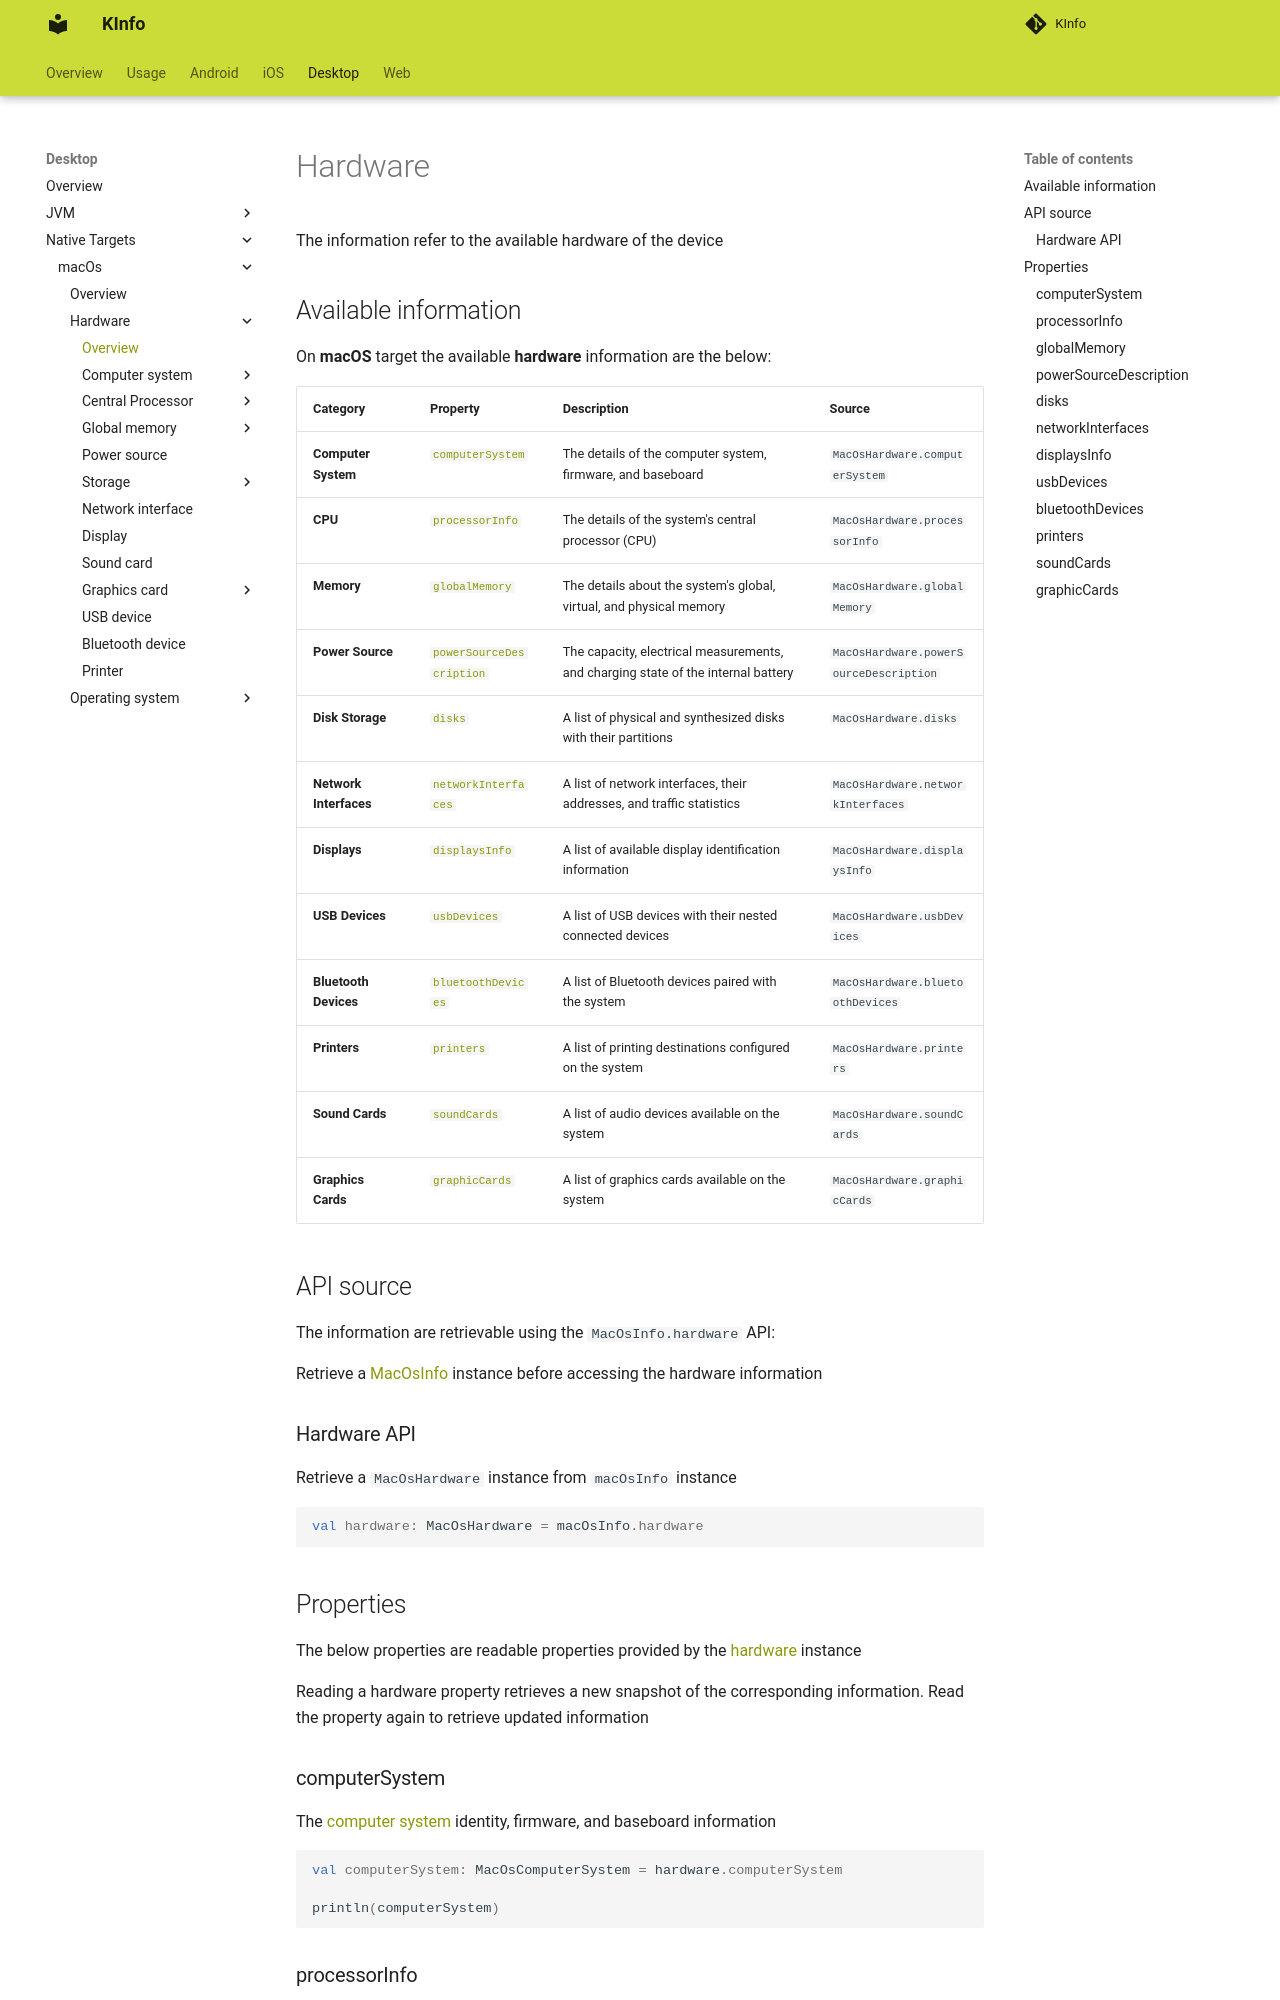

repository: N7ghtm4r3/KInfo · page: desktop/macos/hardware/index.html · generator: mkdocs

# Hardware

The information refer to the available hardware of the device

## Available information

On **macOS** target the available **hardware** information are the below:

| **Category**           | **Property**                                             | **Description**                                                                   | **Source**                             |
|------------------------|----------------------------------------------------------|-----------------------------------------------------------------------------------|----------------------------------------|
| **Computer System**    | [`computerSystem`](computersystem/computer_system.md)    | The details of the computer system, firmware, and baseboard                       | `MacOsHardware.computerSystem`         |
| **CPU**                | [`processorInfo`](centralprocessor/central_processor.md) | The details of the system's central processor (CPU)                               | `MacOsHardware.processorInfo`          |
| **Memory**             | [`globalMemory`](globalmemory/global_memory.md)          | The details about the system's global, virtual, and physical memory               | `MacOsHardware.globalMemory`           |
| **Power Source**       | [`powerSourceDescription`](power_source.md)              | The capacity, electrical measurements, and charging state of the internal battery | `MacOsHardware.powerSourceDescription` |
| **Disk Storage**       | [`disks`](storage/hw_disk_store.md)                      | A list of physical and synthesized disks with their partitions                    | `MacOsHardware.disks`                  |
| **Network Interfaces** | [`networkInterfaces`](network_interface.md)              | A list of network interfaces, their addresses, and traffic statistics             | `MacOsHardware.networkInterfaces`      |
| **Displays**           | [`displaysInfo`](display.md)                             | A list of available display identification information                            | `MacOsHardware.displaysInfo`           |
| **USB Devices**        | [`usbDevices`](usb_device.md)                            | A list of USB devices with their nested connected devices                         | `MacOsHardware.usbDevices`             |
| **Bluetooth Devices**  | [`bluetoothDevices`](bluetooth_device.md)                | A list of Bluetooth devices paired with the system                                | `MacOsHardware.bluetoothDevices`       |
| **Printers**           | [`printers`](printer.md)                                 | A list of printing destinations configured on the system                          | `MacOsHardware.printers`               |
| **Sound Cards**        | [`soundCards`](sound_card.md)                            | A list of audio devices available on the system                                   | `MacOsHardware.soundCards`             |
| **Graphics Cards**     | [`graphicCards`](graphicsc
